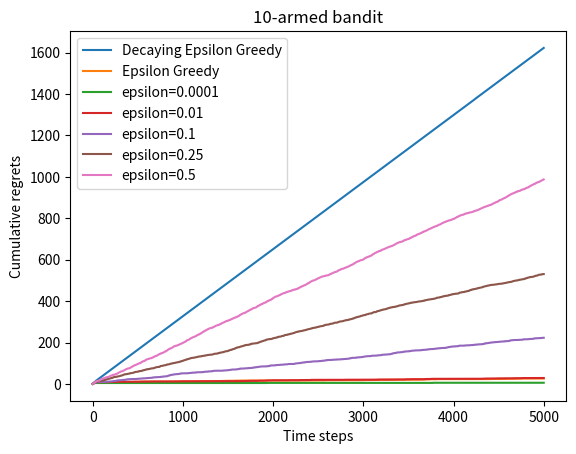

Python code for this plot:
# 导入需要使用的库,其中numpy是支持数组和矩阵运算的科学计算库,而matplotlib是绘图库
import numpy as np
import matplotlib.pyplot as plt


class BernoulliBandit:
    """ 伯努利多臂老虎机,输入K表示拉杆个数 """
    def __init__(self, K):
        self.probs = np.random.uniform(size=K)  # 随机生成K个0～1的数,作为拉动每根拉杆的获奖
        # 概率
        self.best_idx = np.argmax(self.probs)  # 获奖概率最大的拉杆
        self.best_prob = self.probs[self.best_idx]  # 最大的获奖概率
        self.K = K

    def step(self, k):
        # 当玩家选择了k号拉杆后,根据拉动该老虎机的k号拉杆获得奖励的概率返回1（获奖）或0（未
        # 获奖）
        if np.random.rand() < self.probs[k]:
            return 1
        else:
            return 0

class Solver:
    """ 多臂老虎机算法基本框架 """

    def __init__(self, bandit):
        self.bandit = bandit
        self.counts = np.zeros(self.bandit.K)  # 每根拉杆的尝试次数
        self.regret = 0.  # 当前步的累积懊悔
        self.actions = []  # 维护一个列表,记录每一步的动作
        self.regrets = []  # 维护一个列表,记录每一步的累积懊悔

    def update_regret(self, k):
        # 计算累积懊悔并保存,k为本次动作选择的拉杆的编号
        self.regret += self.bandit.best_prob - self.bandit.probs[k]
        self.regrets.append(self.regret)

    def run_one_step(self):
        # 返回当前动作选择哪一根拉杆,由每个具体的策略实现
        raise NotImplementedError

    def run(self, num_steps):
        # 运行一定次数,num_steps为总运行次数
        for _ in range(num_steps):
            k = self.run_one_step()
            self.counts[k] += 1  # 对每根被拉过的杆进行计数
            self.actions.append(k)  # 动作：拉动杆K 将其记录到actions列表中
            self.update_regret(k)  # 由于拉动杆K 应调用update_regret()函数 更新杆K的累计懊悔

class EpsilonGreedy(Solver):
    """ epsilon贪婪算法,继承Solver类 """

    def __init__(self, bandit, epsilon=0.01, init_prob=1.0):
        super(EpsilonGreedy, self).__init__(bandit)
        self.epsilon = epsilon
        # 初始化拉动所有拉杆的期望奖励估值
        self.estimates = np.array([init_prob] * self.bandit.K)

    def run_one_step(self):
        if np.random.random() < self.epsilon:
            k = np.random.randint(0, self.bandit.K)  # 随机选择一根拉杆
        else:
            k = np.argmax(self.estimates)  # 选择期望奖励估值最大的拉杆
        r = self.bandit.step(k)  # 得到本次动作的奖励
        # 由于当前时刻拉动了杆K 这里应该更新第K个杆的期望奖励估值
        self.estimates[k] += 1. / (self.counts[k] + 1) * (r - self.estimates[k])
        return k

class DecayingEpsilonGreedy(Solver):
    """ epsilon值随时间衰减的epsilon-贪婪算法,继承Solver类 """

    def __init__(self, bandit, init_prob=1.0):
        super(DecayingEpsilonGreedy, self).__init__(bandit)
        self.estimates = np.array([init_prob] * self.bandit.K)
        self.total_count = 0  # 初始化时间计数器

    def run_one_step(self):
        self.total_count += 1  # 时间计数器累加
        if np.random.random() < 1 / self.total_count:  # epsilon值随时间衰减
            k = np.random.randint(0, self.bandit.K)
        else:
            k = np.argmax(self.estimates)
        r = self.bandit.step(k)
        self.estimates[k] += 1. / (self.counts[k] + 1) * (r - self.estimates[k])
        return k

def plot_results(solvers, solver_names):
    """生成累积懊悔随时间变化的图像。输入solvers是一个列表,列表中的每个元素是一种特定的策略。
    而solver_names也是一个列表,存储每个策略的名称"""
    for idx, solver in enumerate(solvers):
        time_list = range(len(solver.regrets))
        plt.plot(time_list, solver.regrets, label=solver_names[idx])
    plt.xlabel('Time steps')
    plt.ylabel('Cumulative regrets')
    plt.title('%d-armed bandit' % solvers[0].bandit.K)
    plt.legend()
    plt.show()


np.random.seed(1)  # 设定随机种子,使实验具有可重复性
bandit_10_arm = BernoulliBandit(10)  # 创建10臂老虎机 对象

## 随时间衰减的epsilon-贪婪算法
decaying_epsilon_greedy_solver = DecayingEpsilonGreedy(bandit_10_arm)
decaying_epsilon_greedy_solver.run(5000)
print('epsilon值衰减的贪婪算法的累积懊悔为：', decaying_epsilon_greedy_solver.regret)
plot_results([decaying_epsilon_greedy_solver], ["Decaying Epsilon Greedy"])

## 不随时间衰减的epsilon-贪婪算法
epsilon_greedy_solver = EpsilonGreedy(bandit_10_arm)
epsilon_greedy_solver.run(5000)
print('epsilon-贪婪算法的累积懊悔为：', epsilon_greedy_solver.regret)
plot_results([epsilon_greedy_solver], ["Epsilon Greedy"])

## 比较不同epsilon取值下累积懊悔曲线的绘制情况
np.random.seed(0)
epsilons = [1e-4, 0.01, 0.1, 0.25, 0.5]
epsilon_greedy_solver_list = [
    EpsilonGreedy(bandit_10_arm, epsilon=e) for e in epsilons
]
epsilon_greedy_solver_names = ["epsilon={}".format(e) for e in epsilons]
for solver in epsilon_greedy_solver_list:
    solver.run(5000)
plot_results(epsilon_greedy_solver_list, epsilon_greedy_solver_names)
